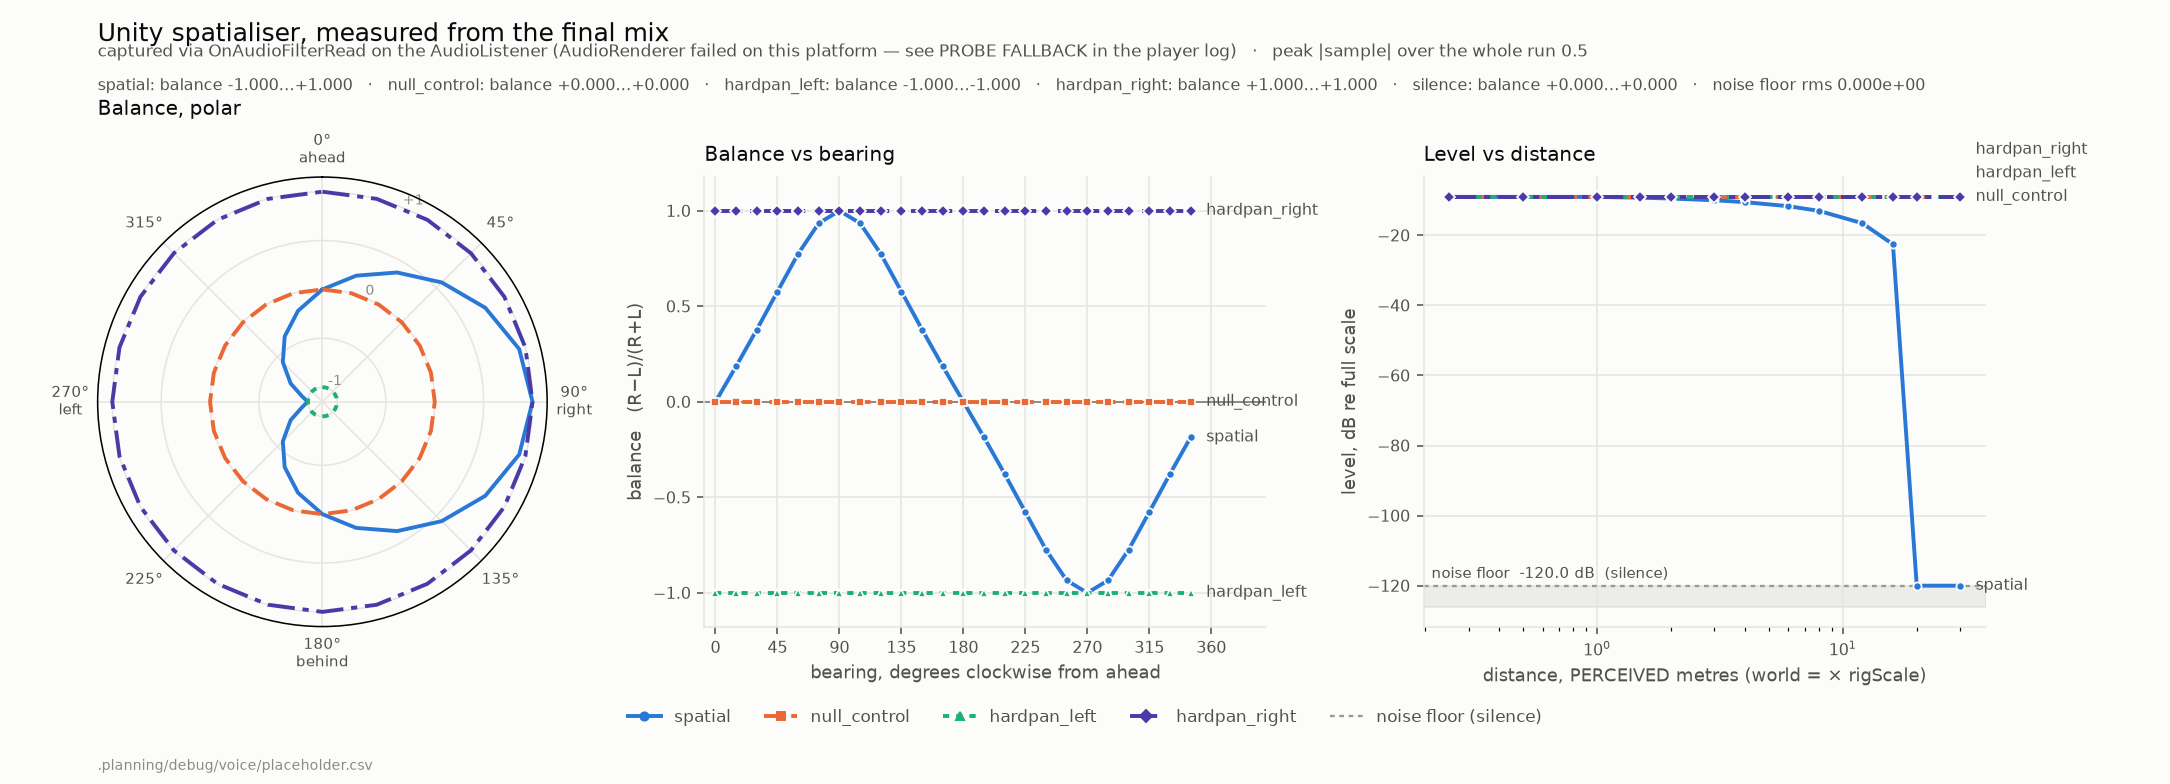

Data behind this chart, as committed beside it:
case, mode, bearing_deg, distance_m_perceived, distance_world, rms_l, rms_r, rms_total, level_db, balance
spatial, pan, 0, 1.5, 14.36, 0.2434, 0.2434, 0.3442, -9.263, 0
spatial, pan, 15, 1.5, 14.36, 0.1948, 0.2839, 0.3442, -9.263, 0.1862
spatial, pan, 30, 1.5, 14.36, 0.1416, 0.3138, 0.3442, -9.263, 0.378
spatial, pan, 45, 1.5, 14.36, 0.0891, 0.3325, 0.3442, -9.263, 0.5774
spatial, pan, 60, 1.5, 14.36, 0.04338, 0.3415, 0.3442, -9.263, 0.7746
spatial, pan, 75, 1.5, 14.36, 0.01154, 0.3441, 0.3442, -9.263, 0.9351
spatial, pan, 90, 1.5, 14.36, 0, 0.3442, 0.3442, -9.263, 1
spatial, pan, 105, 1.5, 14.36, 0.01154, 0.3441, 0.3442, -9.263, 0.9351
spatial, pan, 120, 1.5, 14.36, 0.04338, 0.3415, 0.3442, -9.263, 0.7746
spatial, pan, 135, 1.5, 14.36, 0.0891, 0.3325, 0.3442, -9.263, 0.5774
spatial, pan, 150, 1.5, 14.36, 0.1416, 0.3138, 0.3442, -9.263, 0.378
spatial, pan, 165, 1.5, 14.36, 0.1948, 0.2839, 0.3442, -9.263, 0.1862
spatial, pan, 180, 1.5, 14.36, 0.2434, 0.2434, 0.3442, -9.263, 0
spatial, pan, 195, 1.5, 14.36, 0.2839, 0.1948, 0.3442, -9.263, -0.1862
spatial, pan, 210, 1.5, 14.36, 0.3138, 0.1416, 0.3442, -9.263, -0.378
spatial, pan, 225, 1.5, 14.36, 0.3325, 0.0891, 0.3442, -9.263, -0.5774
spatial, pan, 240, 1.5, 14.36, 0.3415, 0.04338, 0.3442, -9.263, -0.7746
spatial, pan, 255, 1.5, 14.36, 0.3441, 0.01154, 0.3442, -9.263, -0.9351
spatial, pan, 270, 1.5, 14.36, 0.3442, 0, 0.3442, -9.263, -1
spatial, pan, 285, 1.5, 14.36, 0.3441, 0.01154, 0.3442, -9.263, -0.9351
spatial, pan, 300, 1.5, 14.36, 0.3415, 0.04338, 0.3442, -9.263, -0.7746
spatial, pan, 315, 1.5, 14.36, 0.3325, 0.0891, 0.3442, -9.263, -0.5774
spatial, pan, 330, 1.5, 14.36, 0.3138, 0.1416, 0.3442, -9.263, -0.378
spatial, pan, 345, 1.5, 14.36, 0.2839, 0.1948, 0.3442, -9.263, -0.1862
spatial, rolloff, 0, 0.25, 2.393, 0.25, 0.25, 0.3536, -9.031, 0
spatial, rolloff, 0, 0.5, 4.785, 0.25, 0.25, 0.3536, -9.031, 0
spatial, rolloff, 0, 1, 9.57, 0.25, 0.25, 0.3536, -9.031, 0
spatial, rolloff, 0, 1.5, 14.36, 0.2434, 0.2434, 0.3442, -9.263, 0
spatial, rolloff, 0, 2, 19.14, 0.2368, 0.2368, 0.3349, -9.501, 0
spatial, rolloff, 0, 3, 28.71, 0.2237, 0.2237, 0.3163, -9.997, 0
spatial, rolloff, 0, 4, 38.28, 0.2105, 0.2105, 0.2977, -10.52, 0
spatial, rolloff, 0, 6, 57.42, 0.1842, 0.1842, 0.2605, -11.68, 0
spatial, rolloff, 0, 8, 76.56, 0.1579, 0.1579, 0.2233, -13.02, 0
spatial, rolloff, 0, 12, 114.8, 0.1053, 0.1053, 0.1489, -16.54, 0
spatial, rolloff, 0, 16, 153.1, 0.05263, 0.05263, 0.07443, -22.57, 0
spatial, rolloff, 0, 20, 191.4, 0, 0, 0, -120, 0
spatial, rolloff, 0, 30, 287.1, 0, 0, 0, -120, 0
null_control, pan, 0, 1.5, 14.36, 0.25, 0.25, 0.3536, -9.031, 0
null_control, pan, 15, 1.5, 14.36, 0.25, 0.25, 0.3536, -9.031, 0
null_control, pan, 30, 1.5, 14.36, 0.25, 0.25, 0.3536, -9.031, 0
null_control, pan, 45, 1.5, 14.36, 0.25, 0.25, 0.3536, -9.031, 0
null_control, pan, 60, 1.5, 14.36, 0.25, 0.25, 0.3536, -9.031, 0
null_control, pan, 75, 1.5, 14.36, 0.25, 0.25, 0.3536, -9.031, 0
null_control, pan, 90, 1.5, 14.36, 0.25, 0.25, 0.3536, -9.031, 0
null_control, pan, 105, 1.5, 14.36, 0.25, 0.25, 0.3536, -9.031, 0
null_control, pan, 120, 1.5, 14.36, 0.25, 0.25, 0.3536, -9.031, 0
null_control, pan, 135, 1.5, 14.36, 0.25, 0.25, 0.3536, -9.031, 0
null_control, pan, 150, 1.5, 14.36, 0.25, 0.25, 0.3536, -9.031, 0
null_control, pan, 165, 1.5, 14.36, 0.25, 0.25, 0.3536, -9.031, 0
null_control, pan, 180, 1.5, 14.36, 0.25, 0.25, 0.3536, -9.031, 0
null_control, pan, 195, 1.5, 14.36, 0.25, 0.25, 0.3536, -9.031, 0
null_control, pan, 210, 1.5, 14.36, 0.25, 0.25, 0.3536, -9.031, 0
null_control, pan, 225, 1.5, 14.36, 0.25, 0.25, 0.3536, -9.031, 0
null_control, pan, 240, 1.5, 14.36, 0.25, 0.25, 0.3536, -9.031, 0
null_control, pan, 255, 1.5, 14.36, 0.25, 0.25, 0.3536, -9.031, 0
null_control, pan, 270, 1.5, 14.36, 0.25, 0.25, 0.3536, -9.031, 0
null_control, pan, 285, 1.5, 14.36, 0.25, 0.25, 0.3536, -9.031, 0
null_control, pan, 300, 1.5, 14.36, 0.25, 0.25, 0.3536, -9.031, 0
null_control, pan, 315, 1.5, 14.36, 0.25, 0.25, 0.3536, -9.031, 0
null_control, pan, 330, 1.5, 14.36, 0.25, 0.25, 0.3536, -9.031, 0
... 125 more rows
